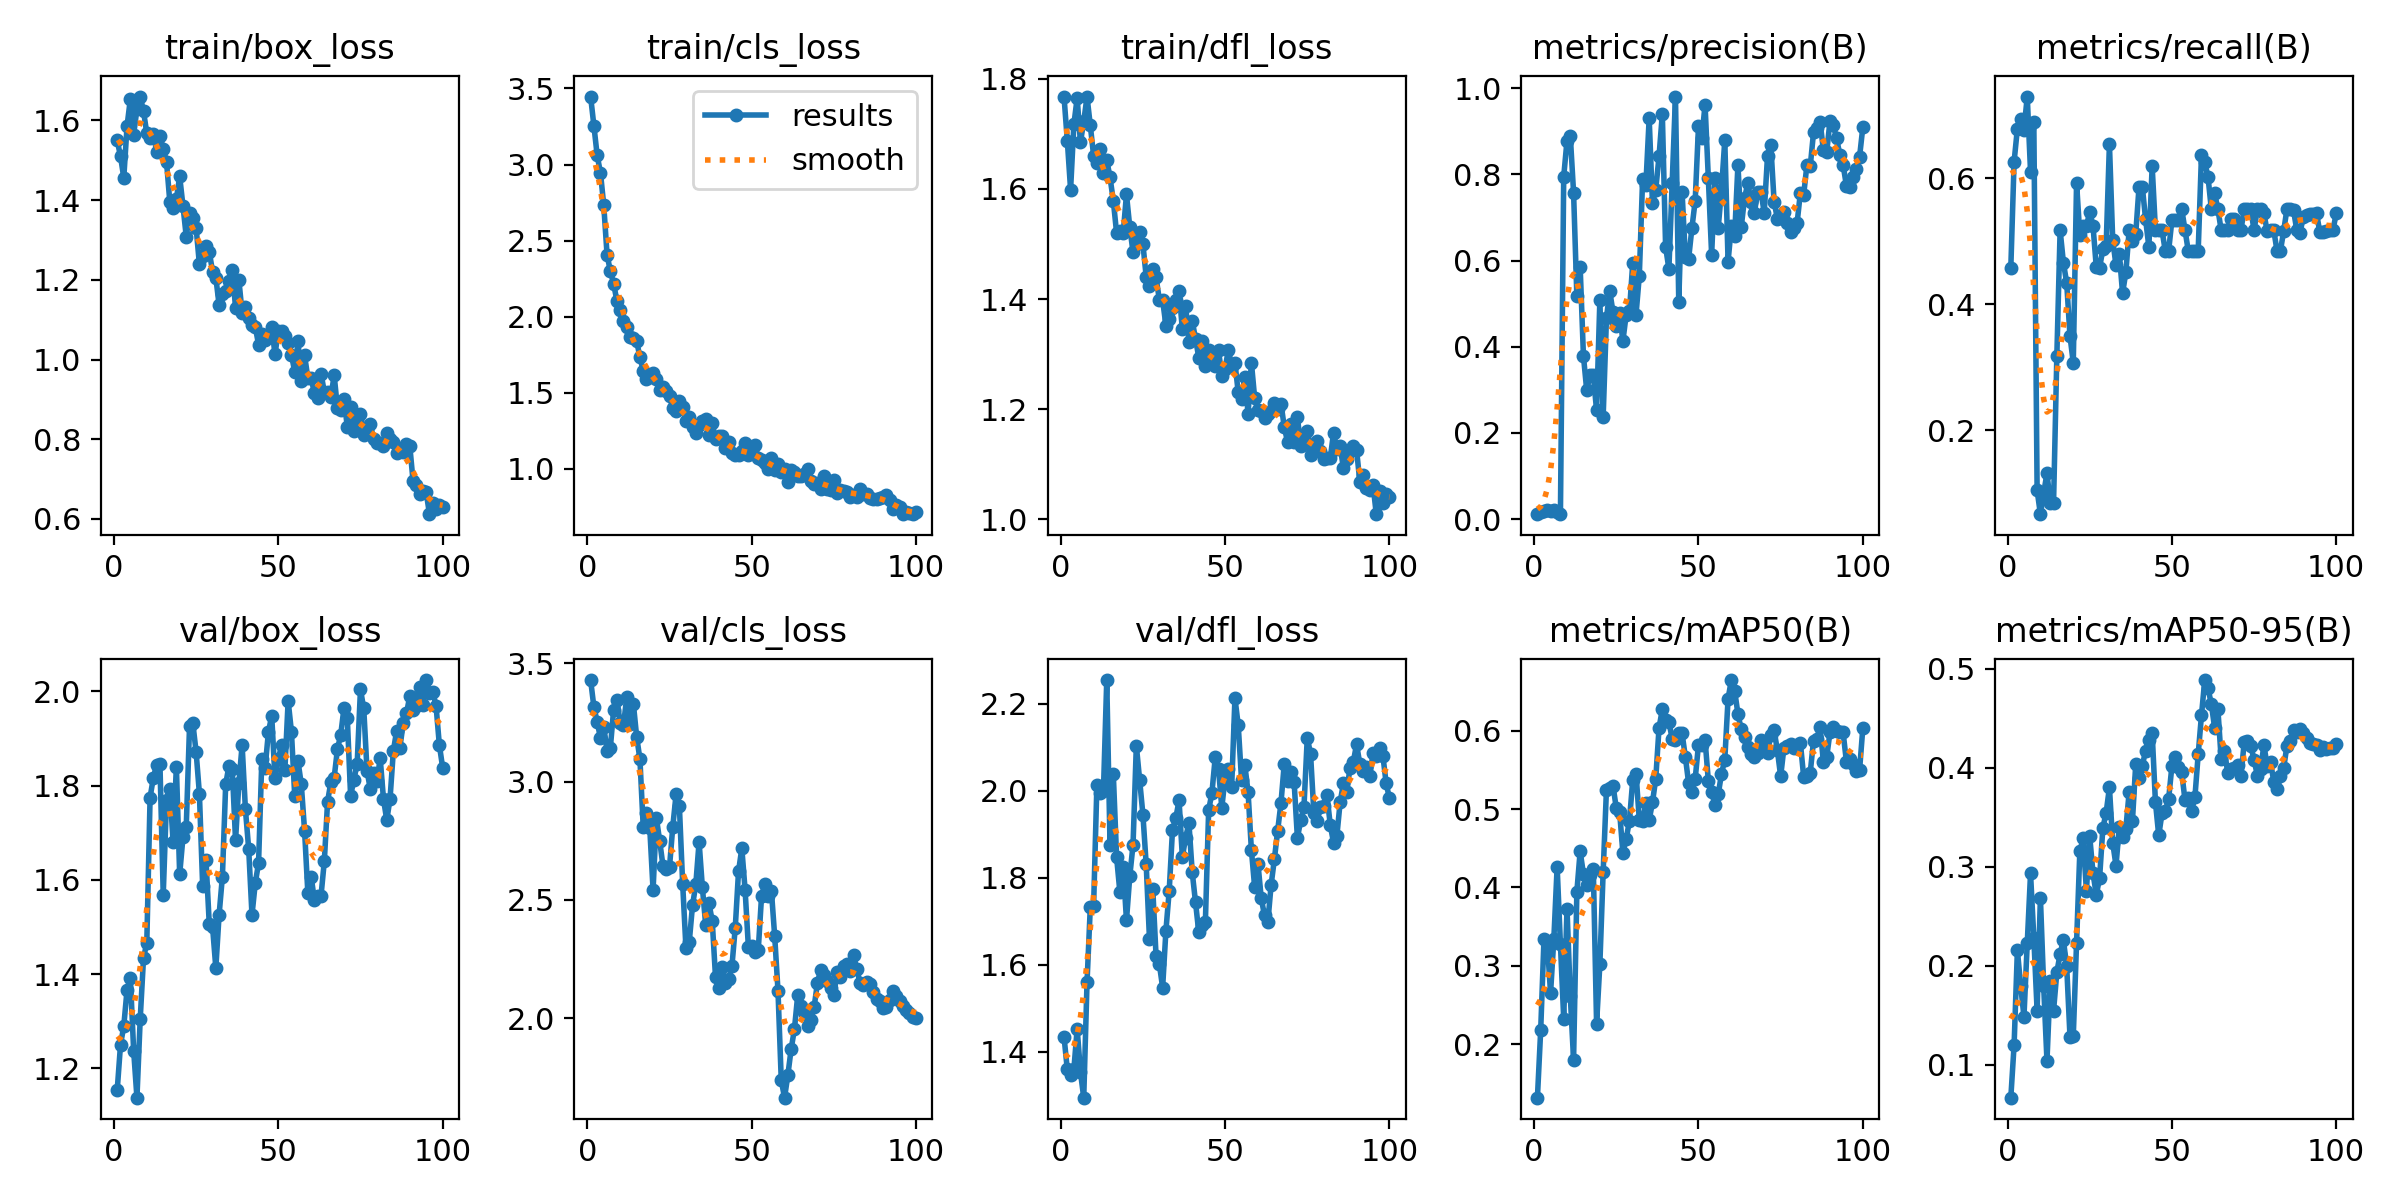

Values plotted in this chart, from the file beside it:
epoch, time, train/box_loss, train/cls_loss, train/dfl_loss, metrics/precision(B), metrics/recall(B), metrics/mAP50(B), metrics/mAP50-95(B), val/box_loss, val/cls_loss, val/dfl_loss, lr/pg0, lr/pg1, lr/pg2
1, 38.29, 1.55, 3.447, 1.768, 0.01132, 0.4579, 0.1321, 0.06683, 1.154, 3.43, 1.434, 0.0001, 0.0001, 0.0001
2, 78.58, 1.51, 3.254, 1.688, 0.01654, 0.6263, 0.2183, 0.12, 1.25, 3.315, 1.359, 0.0002122, 0.0002122, 0.0002122
3, 114.5, 1.456, 3.059, 1.599, 0.01852, 0.679, 0.3343, 0.2157, 1.29, 3.253, 1.347, 0.0003222, 0.0003222, 0.0003222
4, 150.7, 1.586, 2.945, 1.718, 0.01992, 0.6947, 0.3293, 0.1795, 1.367, 3.184, 1.36, 0.0004298, 0.0004298, 0.0004298
5, 184, 1.654, 2.732, 1.765, 0.01901, 0.6772, 0.2655, 0.1487, 1.392, 3.233, 1.453, 0.0005352, 0.0005352, 0.0005352
6, 217.2, 1.564, 2.408, 1.685, 0.02203, 0.7298, 0.3347, 0.2228, 1.238, 3.131, 1.353, 0.0006384, 0.0006384, 0.0006384
7, 250.8, 1.628, 2.299, 1.723, 0.01625, 0.6105, 0.4263, 0.2931, 1.138, 3.143, 1.294, 0.0007393, 0.0007393, 0.0007393
8, 286.6, 1.66, 2.217, 1.768, 0.01153, 0.6895, 0.3275, 0.2281, 1.306, 3.305, 1.56, 0.0008379, 0.0008379, 0.0008379
9, 323.9, 1.623, 2.104, 1.715, 0.795, 0.1048, 0.2327, 0.1547, 1.434, 3.346, 1.733, 0.0009342, 0.0009342, 0.0009342
10, 356.9, 1.567, 2.043, 1.66, 0.8785, 0.06667, 0.3728, 0.2688, 1.467, 3.248, 1.735, 0.001028, 0.001028, 0.001028
11, 388.8, 1.557, 1.97, 1.647, 0.89, 0.1, 0.2617, 0.1791, 1.775, 3.238, 2.013, 0.00112, 0.00112, 0.00112
12, 420.6, 1.566, 1.934, 1.673, 0.7577, 0.132, 0.1804, 0.1039, 1.817, 3.358, 1.995, 0.00121, 0.00121, 0.00121
13, 455.5, 1.521, 1.867, 1.629, 0.5179, 0.08421, 0.3946, 0.1842, 1.845, 3.245, 2.001, 0.001259, 0.001259, 0.001259
14, 486.9, 1.561, 1.859, 1.652, 0.5862, 0.08421, 0.446, 0.1546, 1.845, 3.331, 2.255, 0.001245, 0.001245, 0.001245
15, 518.8, 1.529, 1.843, 1.621, 0.3787, 0.3175, 0.4175, 0.1933, 1.569, 3.191, 1.875, 0.001231, 0.001231, 0.001231
16, 552.5, 1.496, 1.733, 1.578, 0.2989, 0.5175, 0.4028, 0.2121, 1.77, 3.095, 2.038, 0.001217, 0.001217, 0.001217
17, 588.8, 1.396, 1.646, 1.52, 0.3346, 0.4662, 0.4162, 0.2259, 1.793, 2.809, 1.847, 0.001203, 0.001203, 0.001203
18, 623.4, 1.381, 1.59, 1.523, 0.3337, 0.4338, 0.4241, 0.1993, 1.681, 2.87, 1.767, 0.001189, 0.001189, 0.001189
19, 656.2, 1.403, 1.606, 1.52, 0.2525, 0.3495, 0.2263, 0.1285, 1.841, 2.802, 1.826, 0.001174, 0.001174, 0.001174
20, 690.2, 1.46, 1.63, 1.59, 0.5084, 0.307, 0.3026, 0.1288, 1.612, 2.542, 1.702, 0.00116, 0.00116, 0.00116
21, 725.9, 1.386, 1.593, 1.531, 0.2373, 0.593, 0.4199, 0.223, 1.69, 2.847, 1.803, 0.001146, 0.001146, 0.001146
22, 761.5, 1.309, 1.516, 1.485, 0.4662, 0.5092, 0.5245, 0.3156, 1.713, 2.751, 1.876, 0.001132, 0.001132, 0.001132
23, 795.7, 1.368, 1.541, 1.515, 0.5298, 0.524, 0.5271, 0.3285, 1.926, 2.645, 2.104, 0.001118, 0.001118, 0.001118
24, 830.9, 1.355, 1.512, 1.521, 0.4798, 0.5238, 0.5298, 0.2756, 1.933, 2.63, 2.025, 0.001104, 0.001104, 0.001104
25, 866.9, 1.331, 1.482, 1.5, 0.4476, 0.5469, 0.5009, 0.3308, 1.872, 2.639, 1.945, 0.001089, 0.001089, 0.001089
26, 900.7, 1.239, 1.398, 1.441, 0.4775, 0.5247, 0.4968, 0.2936, 1.783, 2.81, 1.831, 0.001075, 0.001075, 0.001075
27, 932.9, 1.259, 1.38, 1.424, 0.413, 0.4591, 0.444, 0.2716, 1.586, 2.946, 1.659, 0.001061, 0.001061, 0.001061
28, 963.4, 1.286, 1.45, 1.455, 0.4744, 0.4579, 0.4616, 0.2882, 1.643, 2.897, 1.775, 0.001047, 0.001047, 0.001047
29, 994.7, 1.271, 1.406, 1.439, 0.4819, 0.4872, 0.4853, 0.3389, 1.507, 2.569, 1.62, 0.001033, 0.001033, 0.001033
30, 1026, 1.221, 1.313, 1.399, 0.5947, 0.4924, 0.5368, 0.3546, 1.501, 2.297, 1.602, 0.001019, 0.001019, 0.001019
31, 1059, 1.206, 1.34, 1.398, 0.4745, 0.6542, 0.5451, 0.3799, 1.413, 2.321, 1.547, 0.001005, 0.001005, 0.001005
32, 1099, 1.137, 1.275, 1.352, 0.5651, 0.5018, 0.4862, 0.3242, 1.526, 2.477, 1.678, 0.0009904, 0.0009904, 0.0009904
33, 1132, 1.165, 1.239, 1.364, 0.7888, 0.4618, 0.4843, 0.301, 1.607, 2.566, 1.77, 0.0009763, 0.0009763, 0.0009763
34, 1167, 1.173, 1.287, 1.384, 0.7767, 0.4804, 0.5076, 0.34, 1.803, 2.745, 1.91, 0.0009621, 0.0009621, 0.0009621
35, 1200, 1.196, 1.318, 1.398, 0.9305, 0.4175, 0.4859, 0.3299, 1.843, 2.553, 1.937, 0.000948, 0.000948, 0.000948
36, 1233, 1.225, 1.325, 1.415, 0.733, 0.4509, 0.5083, 0.3385, 1.835, 2.395, 1.978, 0.0009339, 0.0009339, 0.0009339
37, 1267, 1.13, 1.224, 1.345, 0.7651, 0.5175, 0.5387, 0.3752, 1.684, 2.486, 1.848, 0.0009197, 0.0009197, 0.0009197
38, 1300, 1.2, 1.301, 1.388, 0.8423, 0.5, 0.6034, 0.3462, 1.805, 2.411, 1.892, 0.0009056, 0.0009056, 0.0009056
39, 1334, 1.117, 1.196, 1.322, 0.9405, 0.5116, 0.6271, 0.4033, 1.886, 2.173, 1.926, 0.0008914, 0.0008914, 0.0008914
40, 1367, 1.132, 1.216, 1.361, 0.6317, 0.586, 0.6132, 0.3895, 1.75, 2.129, 1.813, 0.0008773, 0.0008773, 0.0008773
41, 1399, 1.104, 1.215, 1.328, 0.5808, 0.5868, 0.6111, 0.4017, 1.665, 2.216, 1.744, 0.0008631, 0.0008631, 0.0008631
42, 1431, 1.088, 1.136, 1.294, 0.7813, 0.5351, 0.5894, 0.4171, 1.526, 2.148, 1.674, 0.000849, 0.000849, 0.000849
43, 1463, 1.083, 1.175, 1.324, 0.9809, 0.4911, 0.5882, 0.4277, 1.593, 2.166, 1.691, 0.0008348, 0.0008348, 0.0008348
44, 1495, 1.037, 1.102, 1.278, 0.5039, 0.6193, 0.5968, 0.4351, 1.636, 2.222, 1.697, 0.0008207, 0.0008207, 0.0008207
45, 1527, 1.064, 1.091, 1.308, 0.7603, 0.5175, 0.5967, 0.3649, 1.857, 2.382, 1.955, 0.0008065, 0.0008065, 0.0008065
46, 1559, 1.048, 1.089, 1.287, 0.6089, 0.5175, 0.5665, 0.3315, 1.839, 2.621, 1.996, 0.0007924, 0.0007924, 0.0007924
47, 1592, 1.06, 1.12, 1.279, 0.6043, 0.5175, 0.5331, 0.354, 1.914, 2.718, 2.077, 0.0007782, 0.0007782, 0.0007782
48, 1626, 1.081, 1.168, 1.307, 0.6756, 0.4842, 0.5213, 0.3563, 1.948, 2.542, 2.051, 0.0007641, 0.0007641, 0.0007641
49, 1660, 1.013, 1.091, 1.261, 0.7392, 0.4842, 0.5386, 0.368, 1.816, 2.3, 1.961, 0.0007499, 0.0007499, 0.0007499
50, 1693, 1.07, 1.102, 1.274, 0.9119, 0.5333, 0.5818, 0.4014, 1.856, 2.305, 2.031, 0.0007358, 0.0007358, 0.0007358
51, 1729, 1.072, 1.156, 1.308, 0.8838, 0.5333, 0.582, 0.4103, 1.887, 2.281, 2.051, 0.0007216, 0.0007216, 0.0007216
52, 1763, 1.06, 1.071, 1.279, 0.962, 0.5333, 0.588, 0.4005, 1.833, 2.288, 2.009, 0.0007075, 0.0007075, 0.0007075
53, 1801, 1.041, 1.057, 1.284, 0.791, 0.5509, 0.5359, 0.3951, 1.98, 2.516, 2.213, 0.0006934, 0.0006934, 0.0006934
54, 1840, 1.012, 1.038, 1.23, 0.6136, 0.5175, 0.5218, 0.3668, 1.914, 2.569, 2.151, 0.0006792, 0.0006792, 0.0006792
55, 1878, 0.9694, 0.9963, 1.218, 0.7913, 0.4842, 0.505, 0.3698, 1.778, 2.518, 2.026, 0.0006651, 0.0006651, 0.0006651
56, 1915, 1.046, 1.071, 1.258, 0.6759, 0.4842, 0.5186, 0.3562, 1.852, 2.538, 2.06, 0.0006509, 0.0006509, 0.0006509
57, 1952, 0.9474, 0.991, 1.192, 0.7641, 0.4842, 0.5449, 0.3699, 1.803, 2.346, 1.997, 0.0006368, 0.0006368, 0.0006368
58, 1989, 1.01, 1.03, 1.285, 0.8795, 0.4842, 0.5629, 0.4132, 1.704, 2.116, 1.864, 0.0006226, 0.0006226, 0.0006226
59, 2027, 0.9535, 0.9774, 1.22, 0.5977, 0.6368, 0.6406, 0.4528, 1.571, 1.737, 1.778, 0.0006085, 0.0006085, 0.0006085
60, 2064, 0.9529, 1.002, 1.198, 0.6794, 0.6257, 0.6644, 0.4884, 1.607, 1.664, 1.833, 0.0005943, 0.0005943, 0.0005943
... 40 more rows
